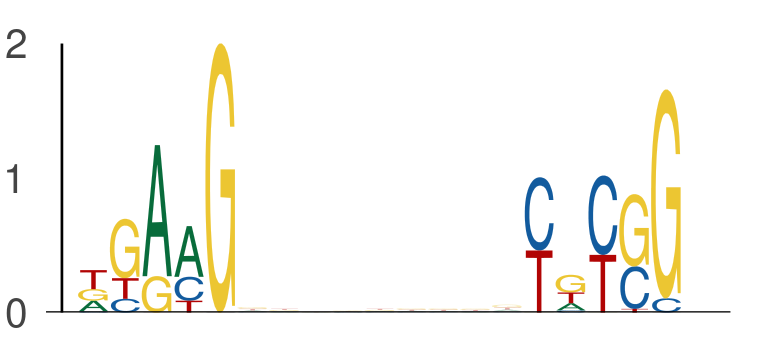

The file beside this chart, header and first rows:
seq_index, start_position, end_position, is_reversed_complement
1703, 45, 50, 0
1703, 59, 64, 0
550, 44, 49, 0
550, 58, 63, 0
3761, 43, 48, 0
3761, 57, 62, 0
6097, 44, 49, 0
6097, 58, 63, 0
1895, 57, 62, 0
1895, 71, 76, 0
7517, 16, 21, 0
7517, 30, 35, 0
1051, 27, 32, 0
1051, 41, 46, 0
2774, 38, 43, 0
2774, 52, 57, 0
5348, 8, 13, 0
5348, 22, 27, 0
5158, 33, 38, 0
5158, 47, 52, 0
2862, 25, 30, 0
2862, 39, 44, 0
2900, 8, 13, 0
2900, 22, 27, 0
5009, 59, 64, 0
5009, 73, 78, 0
6763, 3, 8, 0
6763, 17, 22, 0
2408, 23, 28, 0
2408, 37, 42, 0
2978, 31, 36, 0
2978, 45, 50, 0
990, 28, 33, 0
990, 42, 47, 0
7861, 21, 26, 0
7861, 35, 40, 0
4044, 19, 24, 0
4044, 33, 38, 0
4325, 49, 54, 0
4325, 63, 68, 0
5810, 19, 24, 0
5810, 33, 38, 0
6288, 56, 61, 0
6288, 70, 75, 0
2852, 26, 31, 0
2852, 40, 45, 0
6989, 62, 67, 0
6989, 76, 81, 0
2370, 37, 42, 0
2370, 51, 56, 0
7731, 53, 58, 0
7731, 67, 72, 0
1492, 13, 18, 0
1492, 27, 32, 0
6556, 3, 8, 0
6556, 17, 22, 0
2682, 63, 68, 0
2682, 77, 82, 0
5752, 30, 35, 0
5752, 44, 49, 0
... 786 more rows
